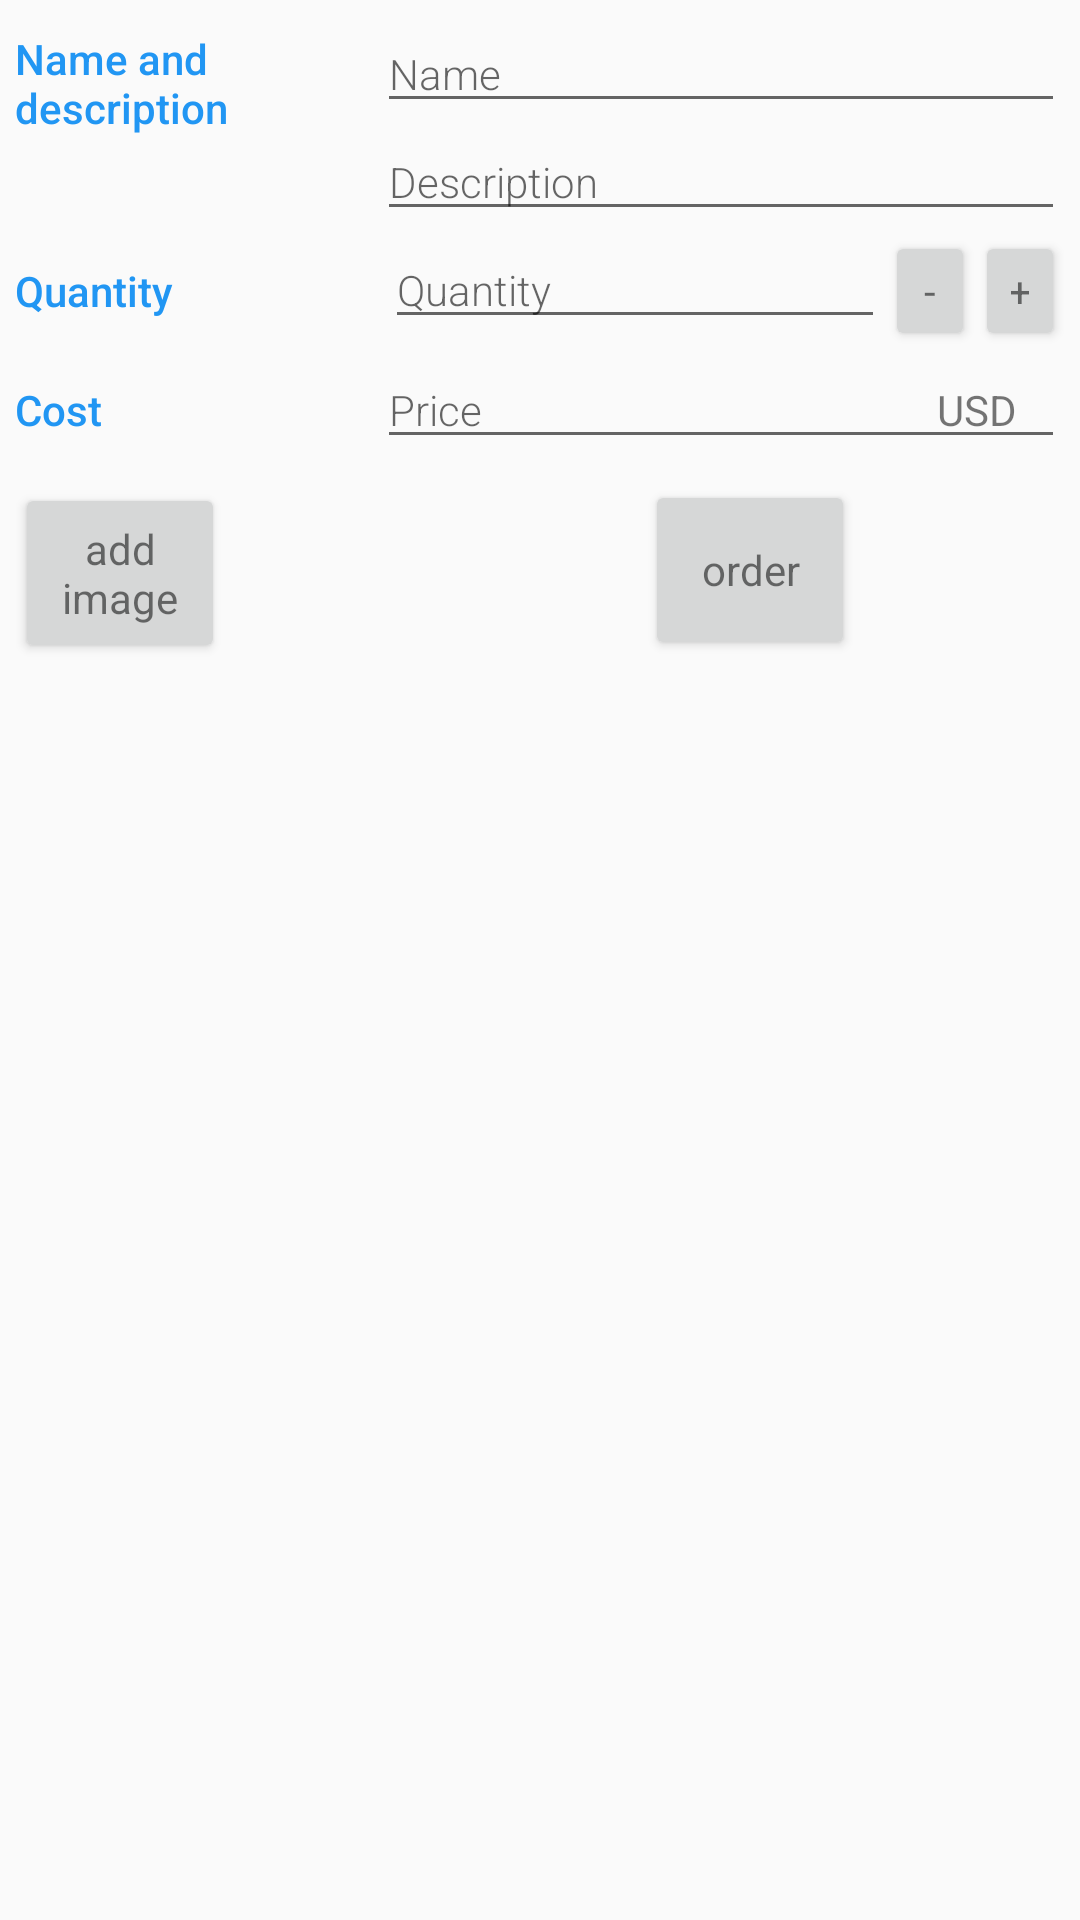

Write the Android layout XML for this screen, with the resource values it uses.
<!-- AndroidManifest.xml: activity theme EditorTheme -->
<!-- res/layout/activity_editor.xml -->
<?xml version="1.0" encoding="utf-8"?>
<LinearLayout
    xmlns:android="http://schemas.android.com/apk/res/android"
    xmlns:tools="http://schemas.android.com/tools"
    android:layout_width="match_parent"
    android:layout_height="match_parent"
    android:orientation="vertical"
    android:padding="@dimen/activity_margin"
    tools:context=".EditorActivity">

    
    <LinearLayout
        android:layout_width="match_parent"
        android:layout_height="wrap_content"
        android:orientation="horizontal">

        
        <TextView
            android:text="@string/category_overview"
            style="@style/CategoryStyle"
            android:maxLines="2"/>



        
        <LinearLayout
            android:layout_height="wrap_content"
            android:layout_width="0dp"
            android:layout_weight="2"
            android:paddingLeft="4dp"
            android:orientation="vertical">

            
            <EditText
                android:id="@+id/edit_product_name"
                android:hint="@string/hint_product_name"
                android:inputType="textCapWords"
                style="@style/EditorFieldStyle" />


            <EditText
                android:id="@+id/edit_product_description"
                android:hint="@string/hint_product_description"
                android:inputType="textCapWords"
                style="@style/EditorFieldStyle" />
        </LinearLayout>
    </LinearLayout>


    <LinearLayout
        android:id="@+id/container_gender"
        android:layout_width="match_parent"
        android:layout_height="wrap_content"
        android:orientation="horizontal">

        
        <TextView
            android:text="@string/category_quantity"
            style="@style/CategoryStyle"
            android:layout_width="40dp"/>

        
        <LinearLayout
            android:layout_height="wrap_content"
            android:layout_width="0dp"
            android:layout_weight="2"
            android:orientation="vertical">


            <EditText
                android:id="@+id/edit_product_quantity"
                android:hint="@string/hint_product_quantity"
                android:inputType="number"
                style="@style/EditorFieldStyle" />


        </LinearLayout>


        <Button
            android:id="@+id/decrease_button"
            android:layout_width="30dp"
            android:layout_height="40dp"
            android:textAppearance="?android:textAppearanceSmall"
            android:onClick="onDecreasePress"
            android:focusable="false"
            android:text="-"
            android:shadowColor="#2B3D4D"/>

        <Button
            android:id="@+id/increase_button"
            android:layout_width="30dp"
            android:layout_height="40dp"
            android:textAppearance="?android:textAppearanceSmall"
            android:onClick="onIncreasePress"
            android:focusable="false"
            android:text="+"
            android:shadowColor="#2B3D4D"/>
    </LinearLayout>


    <LinearLayout
        android:id="@+id/container_measurement"
        android:layout_width="match_parent"
        android:layout_height="wrap_content"
        android:orientation="horizontal">

        
        <TextView
            android:text="@string/category_cost"
            style="@style/CategoryStyle" />

        
        <RelativeLayout
            android:layout_height="wrap_content"
            android:layout_width="0dp"
            android:layout_weight="2"
            android:paddingLeft="4dp">


            <EditText
                android:id="@+id/edit_product_price"
                android:hint="@string/hint_product_price"
                android:inputType="number"
                style="@style/EditorFieldStyle" />


            <TextView
                android:id="@+id/label_weight_units"
                android:text="@string/monetary_units"
                style="@style/EditorUnitsStyle"/>
        </RelativeLayout>


    </LinearLayout>

    <LinearLayout
        android:layout_width="match_parent"
        android:layout_height="match_parent">

    <Button
        android:id="@+id/image_button"
        android:layout_width="70dp"
        android:layout_height="60dp"
        android:textAppearance="?android:textAppearanceSmall"
        android:onClick="openImageSelector"
        android:focusable="false"
        android:text="add image"
        android:shadowColor="#2B3D4D"/>

    <ImageView
        android:id="@+id/picture"
        android:layout_width="130dp"
        android:layout_height="130dp"/>

    <Button
        android:id="@+id/supply_button"
        android:layout_width="70dp"
        android:layout_height="60dp"
        android:textAppearance="?android:textAppearanceSmall"
        android:onClick="orderButton"
        android:focusable="false"
        android:text="order"
        android:shadowColor="#2B3D4D"
        android:layout_marginLeft="10dp"
        android:layout_marginTop="7dp"/>

    </LinearLayout>
</LinearLayout>
<!-- resources referenced by this layout -->
<resources>
  <dimen name="activity_margin">5dp</dimen>
  <string name="category_cost">Cost</string>
  <string name="category_overview">Name and\ndescription</string>
  <string name="category_quantity">Quantity</string>
  <string name="hint_product_description">Description</string>
  <string name="hint_product_name">Name</string>
  <string name="hint_product_price">Price</string>
  <string name="hint_product_quantity">Quantity</string>
  <string name="monetary_units">USD</string>
  <style name="CategoryStyle">
          <item name="android:layout_height">wrap_content</item>
          <item name="android:layout_width">0dp</item>
          <item name="android:layout_weight">1</item>
          <item name="android:paddingTop">5dp</item>
          <item name="android:textColor">@color/colorAccent</item>
          <item name="android:fontFamily">sans-serif-medium</item>
          <item name="android:textAppearance">?android:textAppearanceSmall</item>
      </style>
  <style name="EditorFieldStyle">
          <item name="android:layout_height">wrap_content</item>
          <item name="android:layout_width">match_parent</item>
          <item name="android:fontFamily">sans-serif-light</item>
          <item name="android:textAppearance">?android:textAppearanceSmall</item>
      </style>
  <style name="EditorUnitsStyle">
          <item name="android:layout_height">wrap_content</item>
          <item name="android:layout_width">wrap_content</item>
          <item name="android:layout_alignParentRight">true</item>
          <item name="android:paddingRight">16dp</item>
          <item name="android:paddingTop">10dp</item>
          <item name="android:textAppearance">?android:textAppearanceSmall</item>
      </style>
  <style name="EditorTheme" parent="Theme.AppCompat.Light.DarkActionBar">
          <item name="colorPrimary">@color/editorColorPrimary</item>
          <item name="colorPrimaryDark">@color/editorColorPrimaryDark</item>
          <item name="colorAccent">@color/colorAccent</item>
      </style>
  <color name="colorAccent">#2196f3</color>
  <color name="editorColorPrimary">#304ffe</color>
  <color name="editorColorPrimaryDark">#6200ea</color>
</resources>
